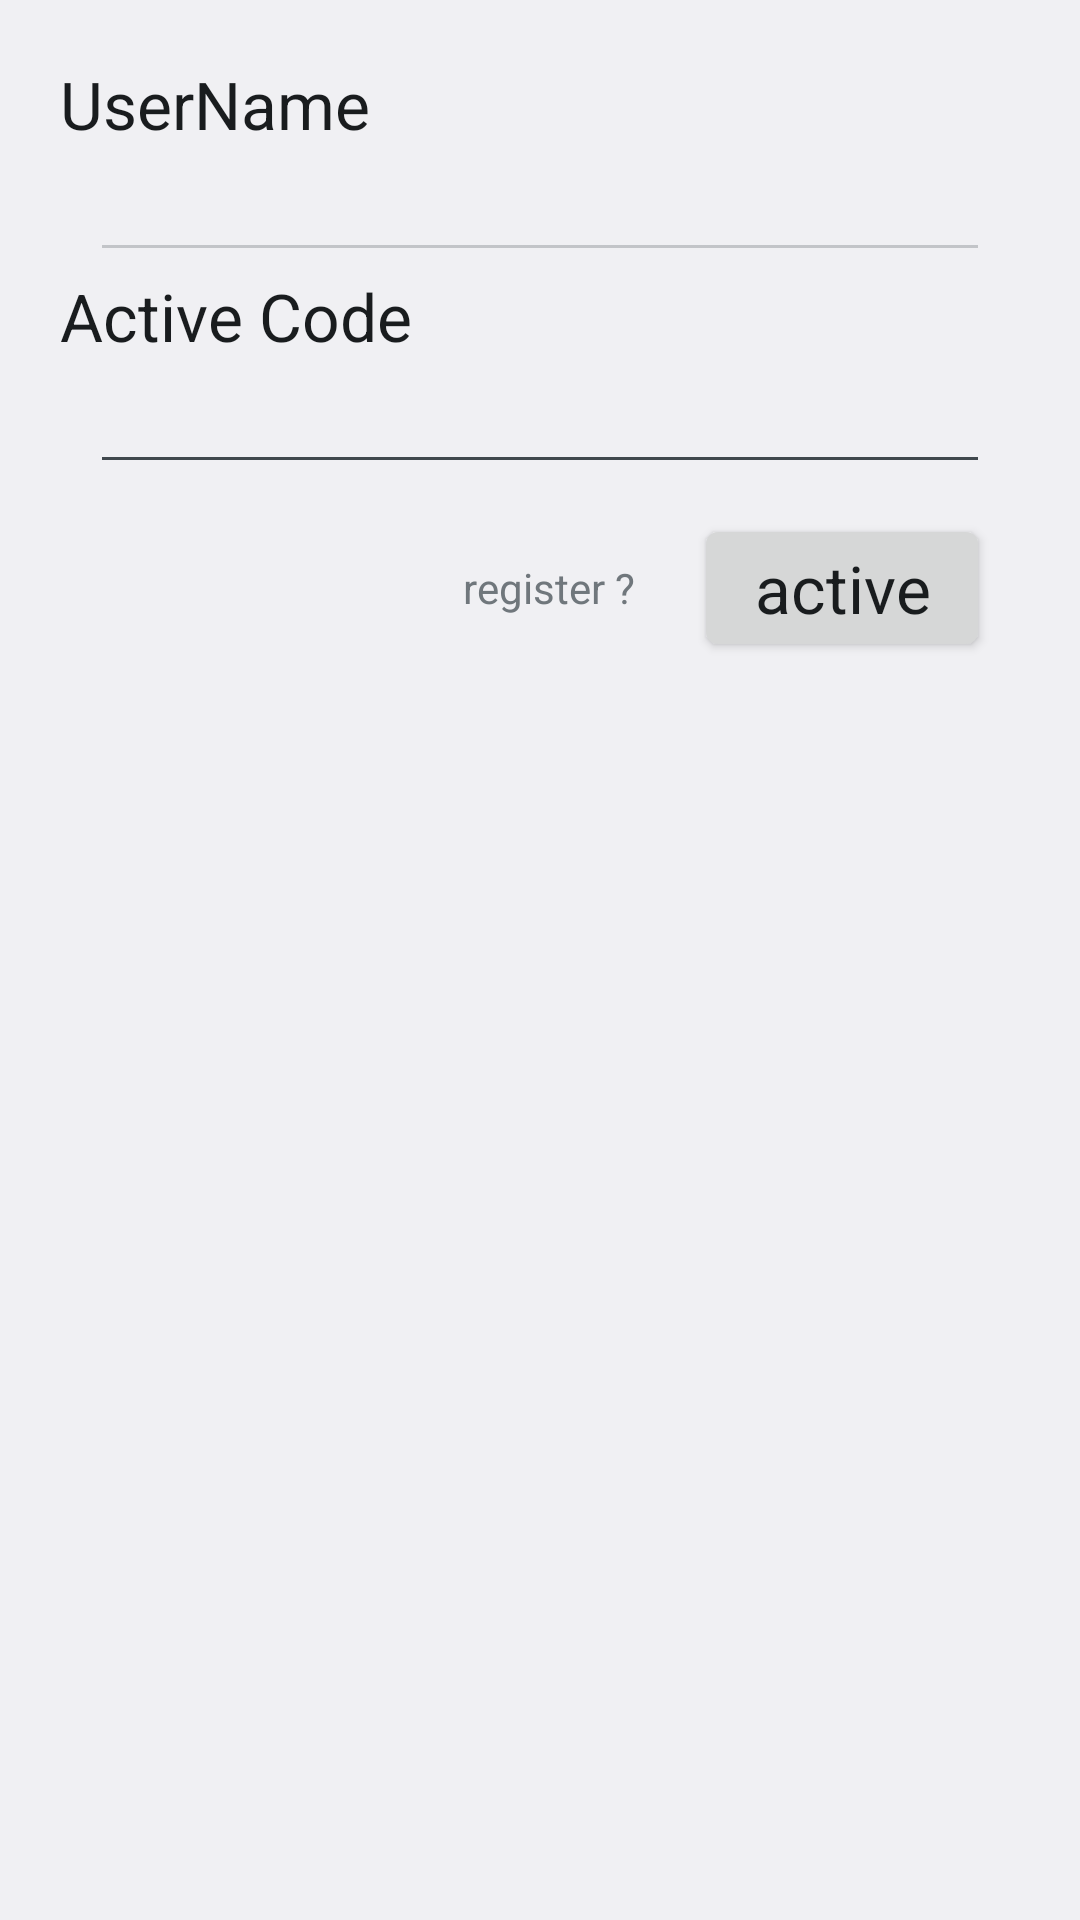

Write the Android layout XML for this screen, with the resource values it uses.
<!-- AndroidManifest.xml: application theme android:Theme.DeviceDefault.Light -->
<!-- res/layout/active.xml -->
<?xml version="1.0" encoding="utf-8"?>
<LinearLayout xmlns:android="http://schemas.android.com/apk/res/android"
              android:orientation="vertical"
              android:layout_width="match_parent"
              android:layout_height="match_parent" android:gravity="top" android:paddingTop="20dip">
    <LinearLayout
            android:orientation="horizontal"
            android:layout_width="fill_parent"
            android:layout_height="wrap_content" android:paddingLeft="20dip">
        <TextView
                android:layout_width="fill_parent"
                android:layout_height="wrap_content"
                android:text="UserName"
                android:id="@+id/textView"
                android:textAppearance="@android:style/TextAppearance.DeviceDefault.Large"
                />
    </LinearLayout>
    <LinearLayout
            android:orientation="horizontal"
            android:layout_width="fill_parent"
            android:layout_height="wrap_content" android:gravity="center|bottom" android:paddingLeft="30dip"
            android:paddingRight="30dip">
        <EditText
                android:layout_width="fill_parent"
                android:layout_height="wrap_content"
                android:id="@+id/ed_email" android:layout_gravity="center" android:inputType="none|textEmailAddress"
                android:selectAllOnFocus="true" android:enabled="false" android:editable="false"/>
    </LinearLayout>

    <LinearLayout
            android:orientation="horizontal"
            android:layout_width="fill_parent"
            android:layout_height="wrap_content"
            android:paddingLeft="20dip">
        <TextView
                android:layout_width="fill_parent"
                android:layout_height="wrap_content"
                android:text="Active Code"
                android:textAppearance="@android:style/TextAppearance.DeviceDefault.Large"
                android:id="@+id/textView1"/>
        </LinearLayout>

    <LinearLayout
            android:orientation="horizontal"
            android:layout_width="fill_parent"
            android:layout_height="wrap_content" android:gravity="center|bottom" android:paddingRight="30dip"
            android:paddingLeft="30dip">


        <EditText
                android:layout_width="fill_parent"
                android:layout_height="wrap_content"
                android:id="@+id/ed_ActiveCode"/>
    </LinearLayout>
    <LinearLayout
            android:orientation="horizontal"
            android:layout_width="fill_parent"
            android:layout_height="wrap_content" android:gravity="right" android:paddingRight="30dip"
            android:paddingTop="10dip">
        <TextView
                android:layout_width="wrap_content"
                android:layout_height="fill_parent"
                android:text="register ?"
                android:id="@+id/tv_trunToLogin" android:paddingRight="20dip" android:gravity="center"/>
        <Button
                android:layout_width="wrap_content"
                android:layout_height="wrap_content"
                android:text="active"
                android:id="@+id/bt_Active" android:layout_gravity="center"
                android:paddingLeft="20dip" android:paddingRight="20dip"
                android:textAppearance="@android:style/TextAppearance.DeviceDefault.Large"
                />
    </LinearLayout>
</LinearLayout>
<!-- resources referenced by this layout -->
<resources>

</resources>
